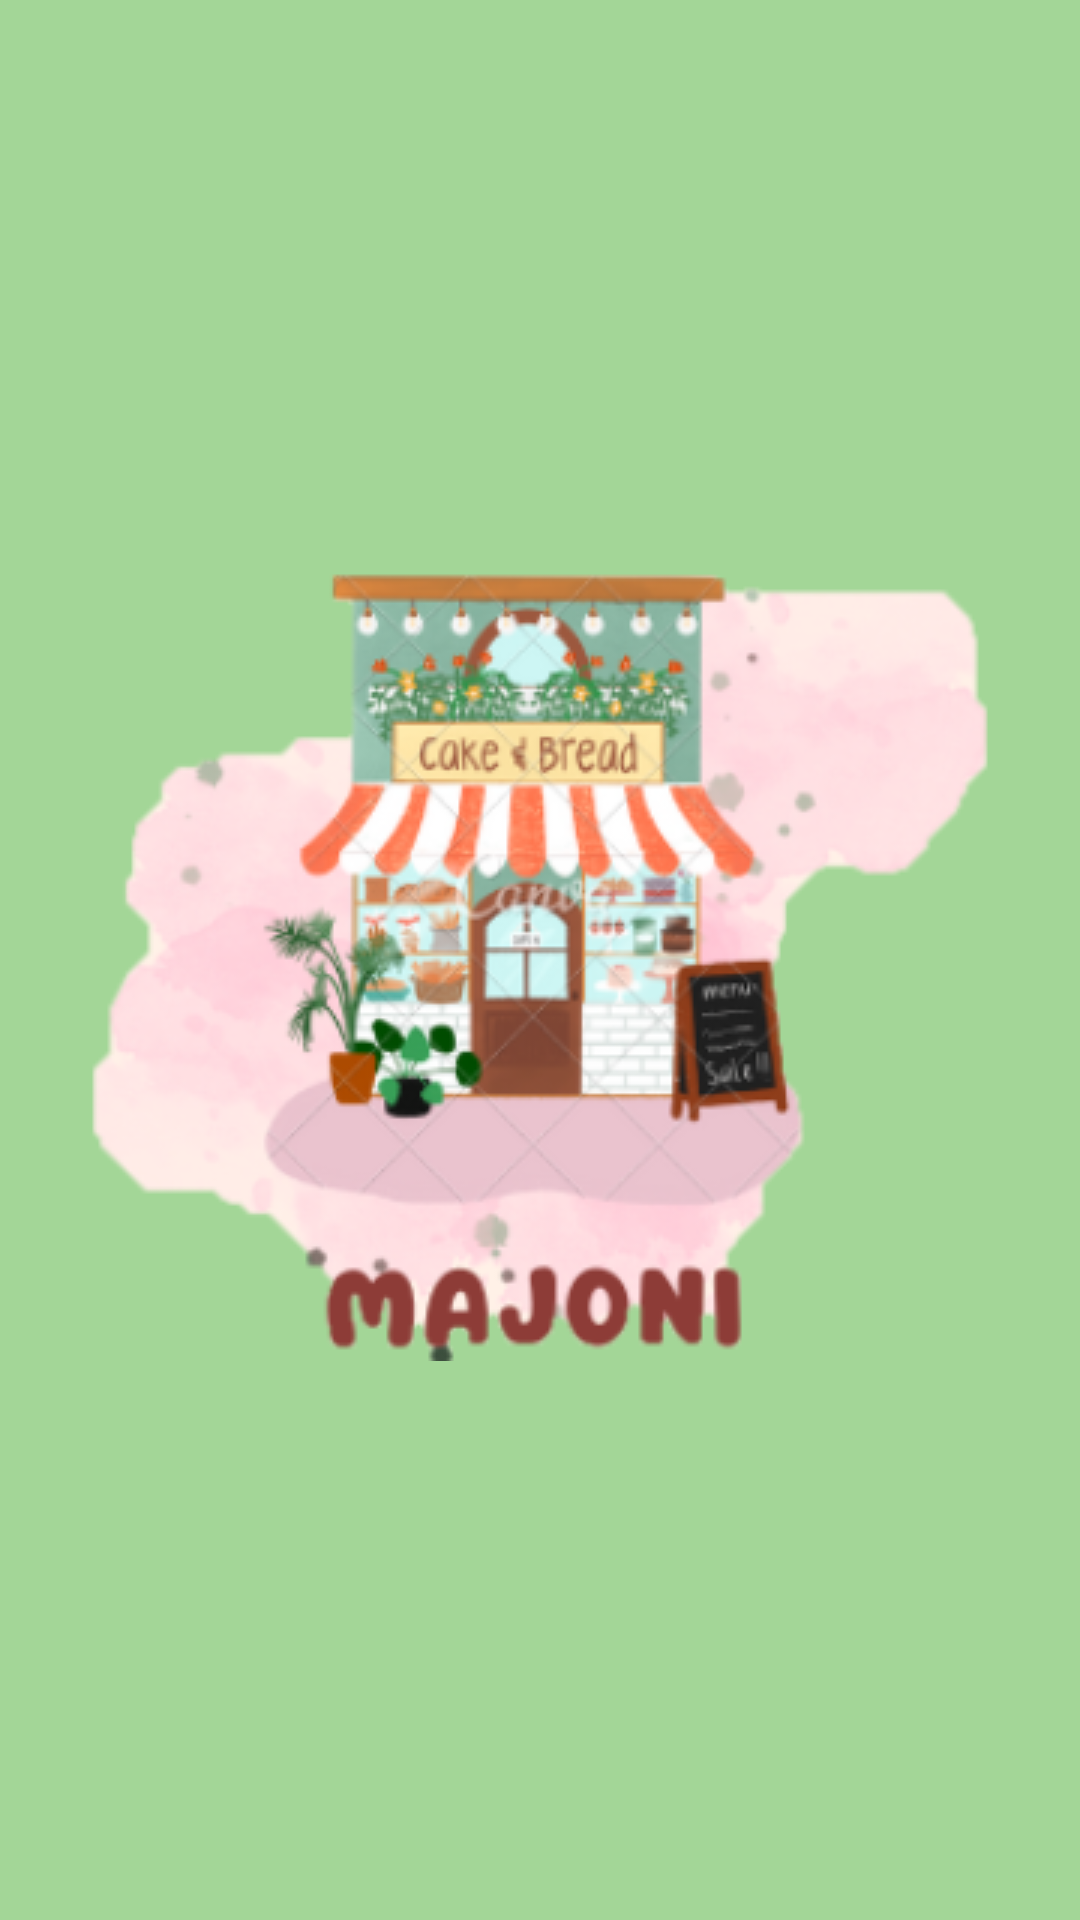

Here is an Android app screen rendered from its layout file. Give the layout XML and the strings, colors and styles it references.
<!-- AndroidManifest.xml: application theme Theme.AppMinimarketMajoni -->
<!-- res/layout/activity_splash.xml -->
<?xml version="1.0" encoding="utf-8"?>
<androidx.constraintlayout.widget.ConstraintLayout xmlns:android="http://schemas.android.com/apk/res/android"
    xmlns:app="http://schemas.android.com/apk/res-auto"
    xmlns:tools="http://schemas.android.com/tools"
    android:id="@+id/main"
    android:layout_width="match_parent"
    android:layout_height="match_parent"
    android:background="#A3D697"
    tools:context=".view.SplashActivity">

    <ImageView
        android:id="@+id/imageView12"
        android:layout_width="0dp"
        android:layout_height="wrap_content"
        app:layout_constraintBottom_toBottomOf="parent"
        app:layout_constraintEnd_toEndOf="parent"
        app:layout_constraintStart_toStartOf="parent"
        app:layout_constraintTop_toTopOf="parent"
        app:srcCompat="@drawable/majoni22" />
</androidx.constraintlayout.widget.ConstraintLayout>
<!-- resources referenced by this layout -->
<resources>
  <!-- drawable majoni22: png bitmap (drawable, 100354 bytes) -->
  <style name="Theme.AppMinimarketMajoni" parent="Base.Theme.AppMinimarketMajoni" />
  <style name="Base.Theme.AppMinimarketMajoni" parent="Theme.Material3.DayNight.NoActionBar">
          
          
      </style>
</resources>
